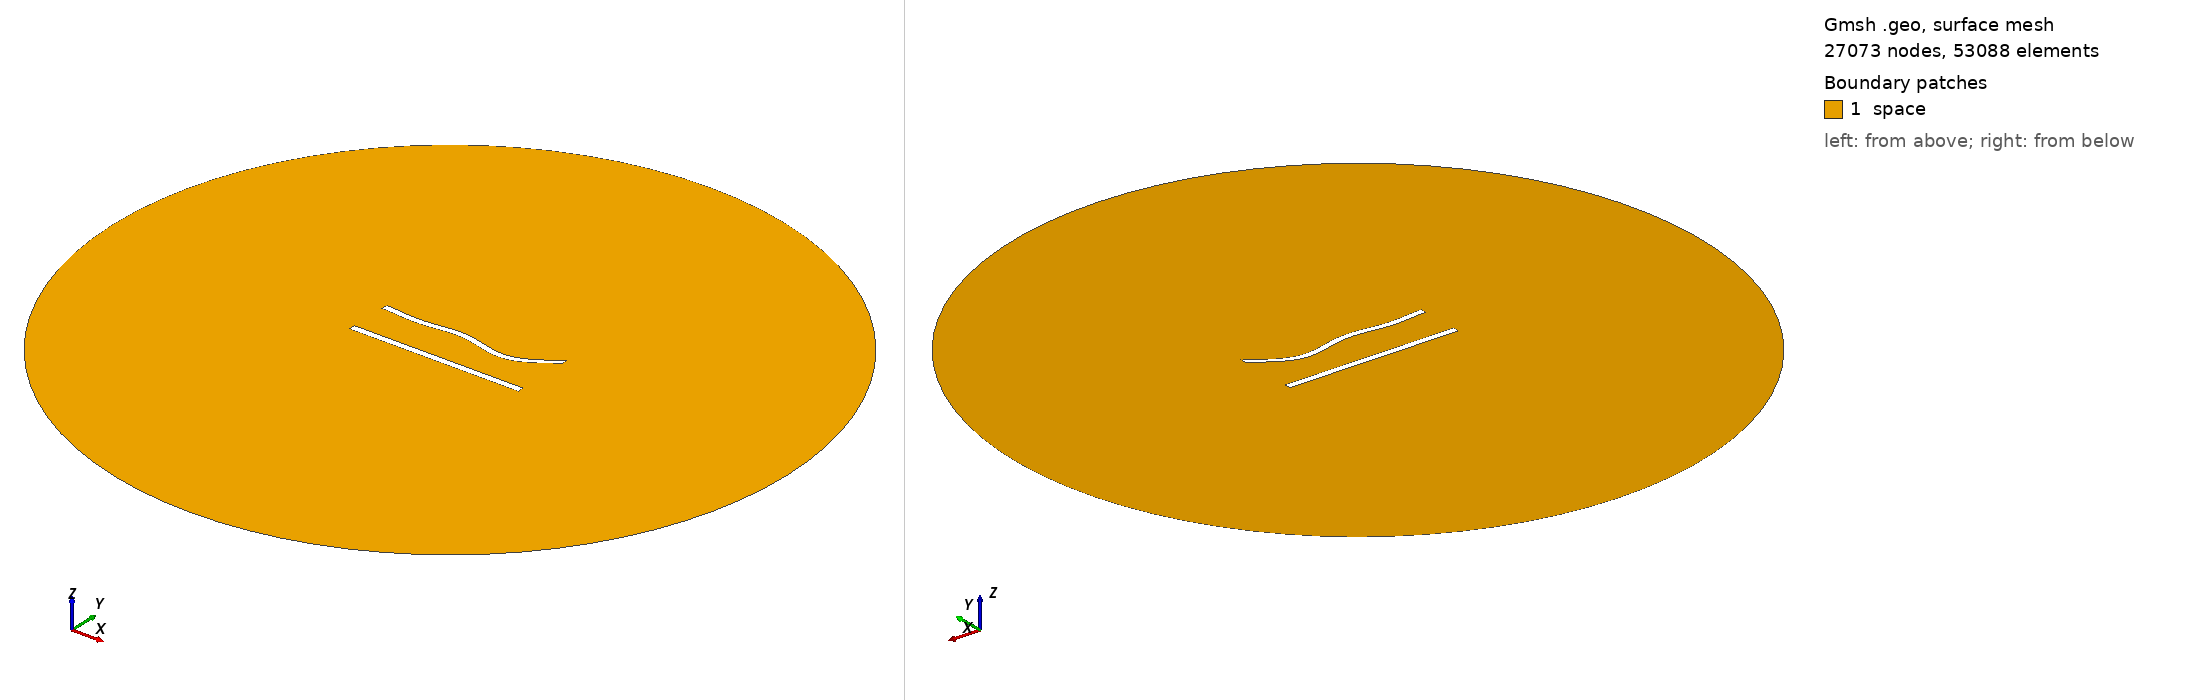

Gmsh geometry script, surface-meshed: 27073 nodes, 53088 surface elements. Boundary patches (legend numbers): 1 space. Left view from above one corner, right view from below the opposite corner. Legend entries are the model's physical surfaces. The drawing asked Gmsh for element sizes between 1% and 20% of the model's largest extent; the script's own settings can give other sizes.

=== 601.geo (drawn) ===
//---------------------------------------
// Geometry kernel
//---------------------------------------

SetFactory("OpenCASCADE");



//---------------------------------------
// Parameters of the geometry
//---------------------------------------

// Overetch of the upper plate
overetch = 0.125;

// Distance between the plates
distance = 25.0;

// Discretization over the x axis (for the deformation)
nx = 50; 

// Length of the plate
L = 100 - overetch; 

// Number of modes
n = 4; 

// 1st mode coefficient
coeff(1) = 0.0;
beta(1) = 0.596864 * 3.1415926535 / L;

// 2nd mode coefficient
coeff(2) = -1.5;
beta(2) = 1.49418 * 3.1415926535 / L;

// 3rd mode coefficient
coeff(3) = 1.5;
beta(3) = 2.50025 * 3.1415926535 / L;

// 4th mode coefficient
coeff(4) = -1.5;
beta(4) = 3.49999 * 3.1415926535 / L;



//---------------------------------------
// Upper plate (deformed rectangle)
//---------------------------------------

// Coordiantes of the upper plate
xmin = -50;
xmax = 50 - overetch;

// Height of the upper plate
yheight = 4 - 2 * overetch;

// Indexes of the points
UpperID[] = {};
LowerID[] = {};
LeftID[] = {};
RightID[] = {};

// Point index
p = 1;

// Horizontal edges
For i In {1:nx}
    x = xmin + (i-1)*(xmax - xmin)/(nx-1);

    y_bottom = distance / 2 + overetch;
    For j In {1:n}
        C = (Cosh(beta(j)*L) + Cos(beta(j)*L)) / (Sinh(beta(j)*L) + Sin(beta(j)*L));
        y_bottom  = y_bottom + coeff(j) * (Cosh(beta(j)*(x+50)) - Cos(beta(j)*(x+50)) - C * (Sinh(beta(j)*(x+50)) - Sin(beta(j)*(x+50))));
    EndFor

    y_top = y_bottom + yheight;

    Point(p) = {x, y_top, 0, 1.0};
    UpperID[i] = p;
    p = p + 1;

    Point(p) = {x, y_bottom, 0, 1.0};
    LowerID[i] = p;
    p = p + 1;
EndFor

// Create point lists
UpperPts[] = {}; LowerPts[] = {};
For i In {1:nx}
  UpperPts[] += {UpperID[i]};
  LowerPts[] += {LowerID[i]};
EndFor

// Build splines
Spline(1) = {UpperPts[]};
Spline(2) = {LowerPts[]};
Line(3) = {LowerPts[nx-1], UpperPts[nx-1]};
Line(4) = {LowerPts[0], UpperPts[0]};

// Build the plane surface
Curve Loop(1) = {2, 3, -1, -4};
Plane Surface(1) = {1};



//---------------------------------------
// Lower plate (rectangle)
//---------------------------------------

// Vertices
Point(1001) = {-50, -distance/2, 0, 1.0};
Point(1002) = { 50, -distance/2, 0, 1.0};
Point(1003) = { 50,  -distance/2 + 4, 0, 1.0};
Point(1004) = {-50,  -distance/2 + 4, 0, 1.0};

// Edges
Line(5) = {1001, 1002};
Line(6) = {1002, 1003};
Line(7) = {1003, 1004};
Line(8) = {1004, 1001};

// Plane surface
Line Loop(2) = {5, 6, 7, 8};
Plane Surface(2) = {2}; 



//---------------------------------------
// Outer (fictious) boundary
//---------------------------------------

// Points
Point(1005) = {0, 0, 0};       // Center
Point(1006) = {200, 0, 0};     // Start point
Point(1007) = {0, 200, 0};     // 90 degrees
Point(1008) = {-200, 0, 0};    // 180 degrees
Point(1009) = {0, -200, 0};    // 270 degrees

// Circle arcs (each needs start, center, end)
Circle(9) = {1006, 1005, 1007};
Circle(10) = {1007, 1005, 1008};
Circle(11) = {1008, 1005, 1009};
Circle(12) = {1009, 1005, 1006};

// Plane surface for the entire domain
Curve Loop(3) = {9, 10, 11, 12};
Surface(3) = {3};

// Subtract the plates from the whole domain to obtain the actual domain where we want to solve the equations
BooleanDifference{ Surface{3}; Delete; }{ Surface{1}; Surface{2}; Delete; }




//---------------------------------------
// Transfinite Lines/Curves
//---------------------------------------

// Set the number of points on the boundaries
r = 6;
d = 0.15;

// Plates
Transfinite Curve {1} = 50*r/4 Using Progression 1;
Transfinite Line {2} = 50*r Using Progression 1;
Transfinite Curve {3, 4} = 2*r Using Progression 1+d;
Transfinite Line {5} = 50*r/4 Using Progression 1;
Transfinite Line {7} = 50*r Using Progression 1;
Transfinite Line {6} = 2*r Using Progression 1-d;
Transfinite Line {8} = 2*r Using Progression 1+d;

// Outer boundary
Transfinite Line {9, 10, 11, 12} = 20 Using Progression 1;



//---------------------------------------
// Physical groups
//---------------------------------------                

// Physical curves (boundaries)
Physical Line("force_segment", 10) = {2};
Physical Line("upper_plate", 11) = {1, 3, 4};
Physical Line("lower_plate", 12) = {5, 6, 7, 8};
Physical Line("boundary", 20) = {9, 10, 11, 12};

// Physical Surfaces
Physical Surface("space", 30) = {3};



//---------------------------------------
// 6. Generate the Mesh
//---------------------------------------

// 2D mesh generation
Mesh 2;
